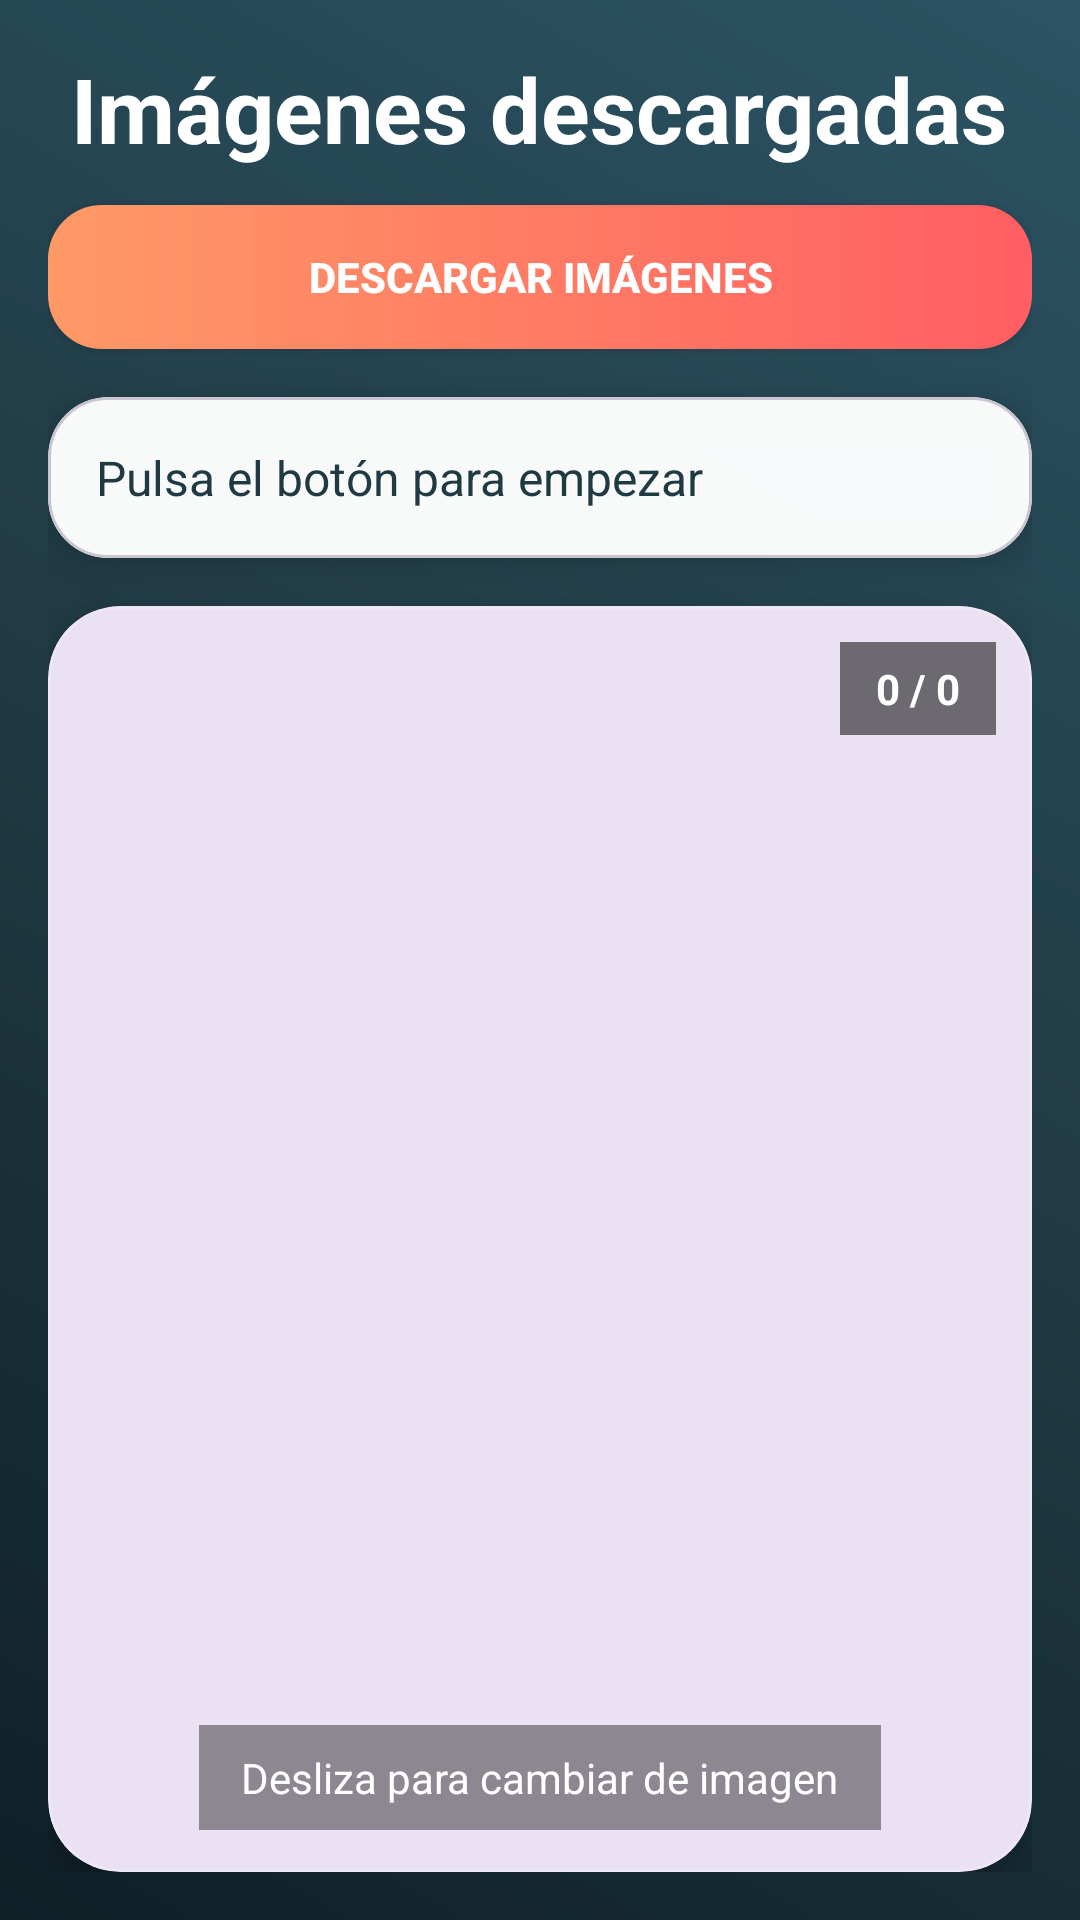

Reconstruct the res/layout file that produces this screen, plus the resources it refers to.
<!-- AndroidManifest.xml: application theme Theme.EjerciciosMultimedia -->
<!-- res/layout/activity_imagenes_servidor.xml -->
<?xml version="1.0" encoding="utf-8"?>
<LinearLayout xmlns:android="http://schemas.android.com/apk/res/android"
    xmlns:app="http://schemas.android.com/apk/res-auto"
    android:layout_width="match_parent"
    android:layout_height="match_parent"
    android:orientation="vertical"
    android:padding="16dp"
    android:background="@drawable/bg_gradient_main">

    <TextView
        android:layout_width="wrap_content"
        android:layout_height="wrap_content"
        android:text="Imágenes descargadas"
        android:textSize="30sp"
        android:textStyle="bold"
        android:textColor="@android:color/white"
        android:layout_gravity="center_horizontal"
        android:paddingBottom="12dp" />

    <Button
        android:id="@+id/btnDescargar"
        android:layout_width="match_parent"
        android:layout_height="wrap_content"
        android:text="Descargar imágenes"
        android:textColor="@android:color/white"
        android:textStyle="bold"
        android:background="@drawable/bg_gradient_button_1" />

    <com.google.android.material.card.MaterialCardView
        android:layout_width="match_parent"
        android:layout_height="wrap_content"
        android:layout_marginTop="16dp"
        app:cardCornerRadius="20dp"
        app:cardElevation="8dp"
        app:cardBackgroundColor="#F7FFFFFF">

        <TextView
            android:id="@+id/tvEstado"
            android:layout_width="match_parent"
            android:layout_height="wrap_content"
            android:text="Pulsa el botón para empezar"
            android:textColor="#203A43"
            android:textSize="16sp"
            android:padding="16dp" />
    </com.google.android.material.card.MaterialCardView>

    <com.google.android.material.card.MaterialCardView
        android:layout_width="match_parent"
        android:layout_height="0dp"
        android:layout_weight="1"
        android:layout_marginTop="16dp"
        app:cardCornerRadius="24dp"
        app:cardElevation="10dp"
        app:strokeColor="#33FFFFFF"
        app:strokeWidth="1dp">

        <FrameLayout
            android:layout_width="match_parent"
            android:layout_height="match_parent">

            <ViewFlipper
                android:id="@+id/viewFlipperServidor"
                android:layout_width="match_parent"
                android:layout_height="match_parent" />

            <TextView
                android:id="@+id/tvContadorServidor"
                android:layout_width="wrap_content"
                android:layout_height="wrap_content"
                android:layout_gravity="top|end"
                android:layout_margin="12dp"
                android:background="#88000000"
                android:paddingLeft="12dp"
                android:paddingTop="6dp"
                android:paddingRight="12dp"
                android:paddingBottom="6dp"
                android:text="0 / 0"
                android:textColor="@android:color/white"
                android:textStyle="bold" />

            <TextView
                android:layout_width="wrap_content"
                android:layout_height="wrap_content"
                android:layout_gravity="bottom|center_horizontal"
                android:layout_marginBottom="14dp"
                android:background="#66000000"
                android:paddingLeft="14dp"
                android:paddingTop="8dp"
                android:paddingRight="14dp"
                android:paddingBottom="8dp"
                android:text="Desliza para cambiar de imagen"
                android:textColor="@android:color/white"
                android:textSize="14sp" />
        </FrameLayout>

    </com.google.android.material.card.MaterialCardView>

</LinearLayout>
<!-- resources referenced by this layout -->
<resources>
  <!-- drawable bg_gradient_button_1 (drawable) -->
  <?xml version="1.0" encoding="utf-8"?>
  <shape xmlns:android="http://schemas.android.com/apk/res/android">
      <corners android:radius="18dp" />
      <gradient
          android:startColor="#FF9966"
          android:endColor="#FF5E62"
          android:angle="0" />
  </shape>
  <!-- drawable bg_gradient_main (drawable) -->
  <?xml version="1.0" encoding="utf-8"?>
  <shape xmlns:android="http://schemas.android.com/apk/res/android">
      <gradient
          android:startColor="#0F2027"
          android:centerColor="#203A43"
          android:endColor="#2C5364"
          android:angle="45" />
  </shape>
  <style name="Theme.EjerciciosMultimedia" parent="Theme.Material3.DayNight.NoActionBar">
          <item name="android:statusBarColor">@android:color/transparent</item>
          <item name="android:navigationBarColor">@android:color/black</item>
      </style>
</resources>
